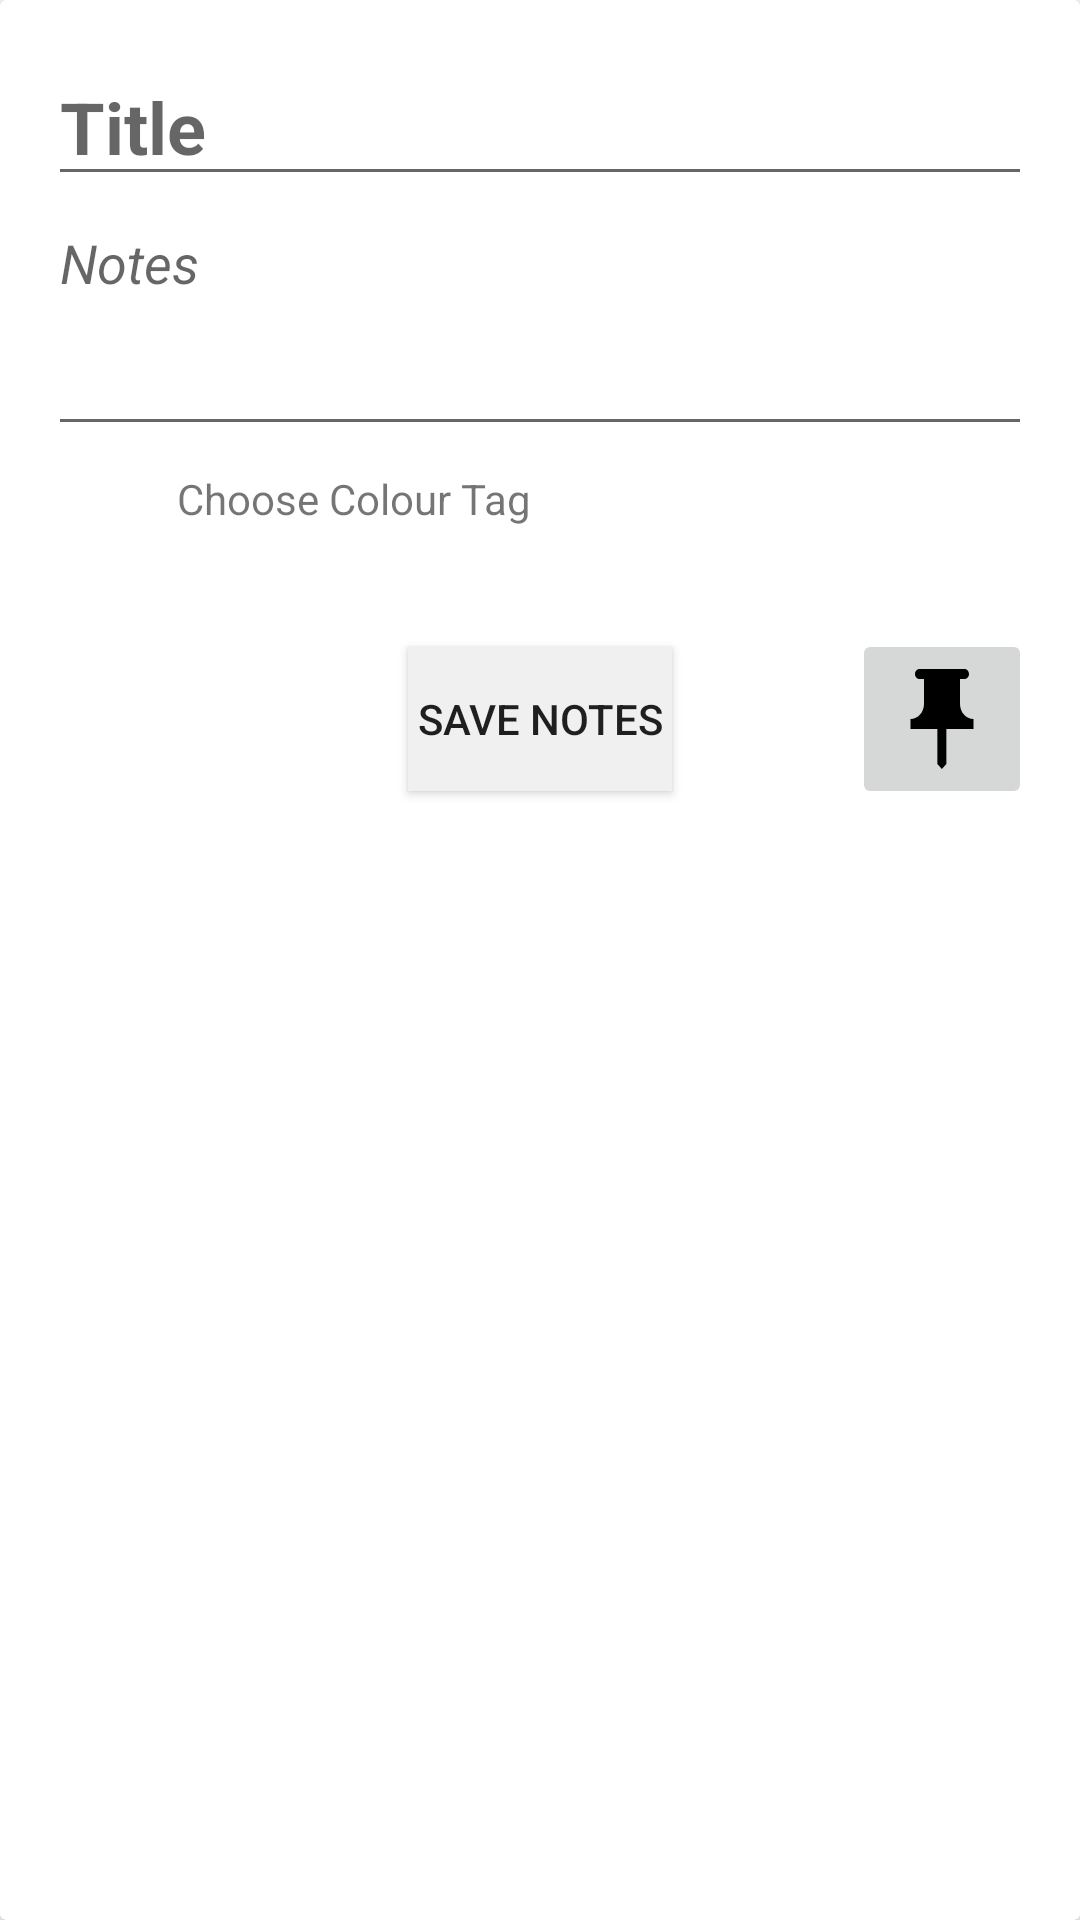

Here is an Android app screen rendered from its layout file. Give the layout XML and the strings, colors and styles it references.
<!-- AndroidManifest.xml: application theme Theme.PayCraftAssignment -->
<!-- res/layout/fragment_add.xml -->
<?xml version="1.0" encoding="utf-8"?>
<androidx.cardview.widget.CardView xmlns:android="http://schemas.android.com/apk/res/android"
    xmlns:app="http://schemas.android.com/apk/res-auto"
    android:id="@+id/cardView"
    android:layout_width="match_parent"
    android:layout_height="wrap_content"
    android:layout_margin="10dp">

    <androidx.constraintlayout.widget.ConstraintLayout
        android:layout_width="match_parent"
        android:layout_height="wrap_content"
        android:orientation="vertical"
        android:padding="16dp">

        <EditText
            android:id="@+id/edtTitle"
            android:layout_width="0dp"
            android:layout_height="wrap_content"
            android:autofillHints="@string/title"
            android:hint="@string/title"
            android:inputType="text"
            android:textSize="24sp"
            android:textStyle="bold"
            app:layout_constraintTop_toTopOf="parent"
            app:layout_constraintLeft_toLeftOf="parent"
            app:layout_constraintRight_toRightOf="parent"/>

        <EditText
            android:id="@+id/edtNotes"
            android:layout_width="0dp"
            android:layout_height="wrap_content"
            android:autofillHints="@string/notes"
            android:hint="@string/notes"
            android:gravity="top|left"
            android:inputType="textMultiLine"
            android:textSize="18sp"
            android:lines="3"
            android:textStyle="italic"
            app:layout_constraintTop_toBottomOf="@id/edtTitle"
            app:layout_constraintLeft_toLeftOf="parent"
            app:layout_constraintRight_toRightOf="parent"/>


        <View
            android:id="@+id/viewTag"
            android:layout_width="0dp"
            android:layout_height="0dp"
            app:layout_constraintTop_toTopOf="@id/tvTag"
            app:layout_constraintBottom_toBottomOf="@id/tvTag"
            app:layout_constraintLeft_toLeftOf="parent"
            app:layout_constraintDimensionRatio="1:1"/>

        <TextView
            android:id="@+id/tvTag"
            android:layout_width="0dp"
            android:layout_height="wrap_content"
            android:text="@string/tag"
            android:padding="8dp"
            app:layout_constraintTop_toBottomOf="@id/edtNotes"
            app:layout_constraintLeft_toRightOf="@id/viewTag"
            app:layout_constraintRight_toRightOf="parent"/>


        <Button
            android:id="@+id/btnAdd"
            android:layout_width="wrap_content"
            android:layout_height="wrap_content"
            android:layout_gravity="center"
            android:layout_marginTop="32dp"
            android:background="#f0f0f0"
            android:text="@string/save_note"
            app:layout_constraintTop_toBottomOf="@id/tvTag"
            app:layout_constraintLeft_toLeftOf="parent"
            app:layout_constraintRight_toRightOf="parent"/>
        <androidx.appcompat.widget.AppCompatImageButton
            android:id="@+id/ibPin"
            android:layout_width="60dp"
            android:layout_height="60dp"
            android:scaleType="fitXY"
            android:src="@drawable/ic_baseline_push_pin_24"
            android:tint="@color/black"
            app:layout_constraintTop_toTopOf="@id/btnAdd"
            app:layout_constraintBottom_toBottomOf="@id/btnAdd"
            app:layout_constraintRight_toRightOf="parent"/>
    </androidx.constraintlayout.widget.ConstraintLayout>


</androidx.cardview.widget.CardView>
<!-- resources referenced by this layout -->
<resources>
  <color name="black">#FF000000</color>
  <!-- drawable ic_baseline_push_pin_24 (drawable) -->
  <vector xmlns:android="http://schemas.android.com/apk/res/android"
      android:width="24dp"
      android:height="24dp"
      android:tint="#000000"
      android:viewportWidth="24"
      android:viewportHeight="24">
      <path
          android:fillColor="@android:color/black"
          android:fillType="evenOdd"
          android:pathData="M16,9V4l1,0c0.55,0 1,-0.45 1,-1v0c0,-0.55 -0.45,-1 -1,-1H7C6.45,2 6,2.45 6,3v0c0,0.55 0.45,1 1,1l1,0v5c0,1.66 -1.34,3 -3,3h0v2h5.97v7l1,1l1,-1v-7H19v-2h0C17.34,12 16,10.66 16,9z" />
  </vector>
  <string name="notes">Notes</string>
  <string name="save_note">Save Notes</string>
  <string name="tag">Choose Colour Tag</string>
  <string name="title">Title</string>
  <style name="Theme.PayCraftAssignment" parent="Theme.MaterialComponents.Light.DarkActionBar">
          
          <item name="colorPrimary">@color/purple_500</item>
          <item name="colorPrimaryVariant">@color/purple_700</item>
          <item name="colorOnPrimary">@color/white</item>
          
          <item name="colorSecondary">@color/teal_200</item>
          <item name="colorSecondaryVariant">@color/teal_700</item>
          <item name="colorOnSecondary">@color/black</item>
          
          <item name="android:statusBarColor" tools:targetApi="l">?attr/colorPrimaryVariant</item>
          
      </style>
  <color name="purple_500">#FF6200EE</color>
  <color name="purple_700">#FF3700B3</color>
  <color name="white">#FFFFFFFF</color>
  <color name="teal_200">#FF03DAC5</color>
  <color name="teal_700">#FF018786</color>
</resources>
